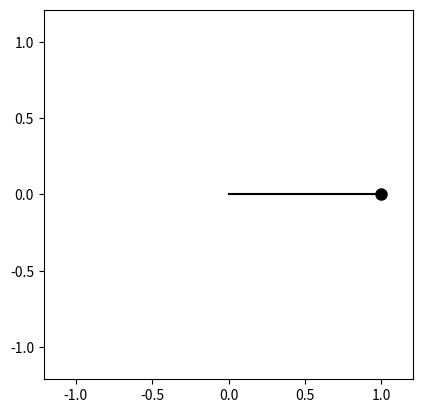

Generate this figure with matplotlib:
import numpy as np
from scipy.integrate import solve_ivp
import matplotlib.pyplot as plt
import matplotlib.animation as animation

class SwingModel():
  '''
  SwingModel handles the construction and solving of the variable-length pendulum
  Methods:
    - set_g: Set the value of the gravitational constant g
    - set_r: Set how the length of the pendulum r(t) varies in time
    - solve: Use scipy's solve_ivp to solve the ode for the chosen g and r(t)
  '''
  def __init__(self, g: float = 9.81):
    assert isinstance(g, (float, np.floating)), "g should  be a positive float"
    assert g > 0, "g should be a positive float"

    self.g = g
    self.r = None
    self.partialr_partialu = None
    self.partialr_partialu = None
    self.sol = None

  def set_g(self, g):
    '''
    Set the value of the gravitational constant g for the problem
    
    Arguments:
      - g: Value of g
    '''
    assert isinstance(g, (float, np.floating)), "g should  be a positive float"
    assert g > 0, "g should  be a positive float"

    self.g = g
  
  def set_r(self, r, h=1e-10):
    '''
    Set the pendulum length function r(theta, theta_dot) as a function of theta, theta_dot.
    Also evaluates partial derivatives using finite difference methods.
    
    Arguments:
      - t: Function r(theta, theta_dot)
      - h: Step size for finite difference evaluation
    '''
    assert callable(r), f"Expected function, got {type(r).__name__}"

    self.r = r

    # Finite difference (central diff)
    self.partialr_partialu = lambda u, v: (r(u + h, v) - r(u - h,v)) / 2*h
    self.partialr_partialv = lambda u, v: (r(u, v + h) - r(u,v - h)) / 2*h
  
  def _dqdt(self, t, q):
    '''
    Internal function for solving the ODE.
    q = [theta, theta_dot]
    
    Arguments:
      - t: Time at which to evaluate dqdt
      - q: Angle and angular velocity at which to evaluate dqdt
    '''
    theta, theta_dot = q
    return np.array([theta_dot, 
                     -(self.g*np.sin(theta) + 2*self.partialr_partialu(theta, theta_dot)*theta_dot**2)/(self.r(theta, theta_dot) + 2*self.partialr_partialv(theta, theta_dot)*theta_dot)])
  
  def solve(self, t_eval, q0, **kwargs):
    '''
    Solve the variable-length pendulum ODE using scipy's solve_ivp
    
    Arguments:
      - t_eval: Values of time for which to solve the ODE for
      - q0: Initial angle and angular velocity
      - kwargs: Any keyword arguments to pass to solve_ivp

    Returns:
      - The solve_ivp output
    '''
    assert r is not None, "No pendulum length function set"
    assert isinstance(q0, (list, np.ndarray)), f"Expected array, got {type(q0).__name__}"
    assert np.array(q0).shape == (2,), f"Expected shape (2,) for theta and theta_dot, got {q0.shape}"
    assert isinstance(t_eval, (list, np.ndarray)), f"Expected array, got {type(t_eval).__name__}"

    t_span = [min(t_eval), max(t_eval)]

    self.sol = solve_ivp(self._dqdt, t_span=t_span, t_eval=t_eval, y0=q0, **kwargs)

    return self.sol
  
  def animate_sol(self):
    fig, ax = plt.subplots()

    theta = self.sol.y[0, :]
    theta_dot = self.sol.y[1, :]
    r = np.array([self.r(theta[i], theta_dot[i]) for i in range(len(theta))])

    x = r[0] * np.sin(theta[0])
    y = r[0] * -np.cos(theta[0])

    mass, = ax.plot([x], [y], 'o', markersize=8, color="black")
    rod = ax.plot([0, x], [0, y], color="black")[0]
    ax.set(xlim=[-1.1*max(r), 1.1*max(r)], ylim=[-1.1*max(r), 1.1*max(r)])
    ax.set_aspect("equal")

    def update(frame):
      x = r[frame] * np.sin(theta[frame])
      y = r[frame] * -np.cos(theta[frame])
      mass.set_data([x], [y])
      rod.set_data([0, x], [0, y])

      return mass, rod
    
    ani = animation.FuncAnimation(fig=fig, func=update, frames=len(theta), interval=30)
    plt.show()



if __name__ == "__main__":
  # Initialise model
  Swing = SwingModel()
  
  # Define pendulum length as a function of time
  def r(theta, theta_dot):
    sign = np.sign(theta*theta_dot)
    return 1 + sign*0.1
  Swing.set_r(r)

  # Solve using solve_ivp
  sol = Swing.solve(t_eval = np.linspace(0, 10, 1000), q0 = [np.pi/2, 0])

  Swing.animate_sol()